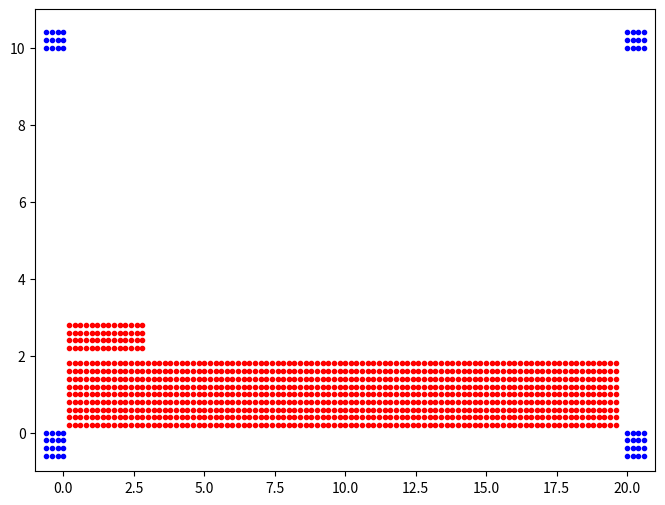

Reproduce this figure in Python.
"""SPH class to find nearest neighbours..."""

from itertools import count
import matplotlib.pyplot as plt
import numpy as np
from matplotlib import animation


class SPH_main(object):
    """Primary SPH object"""

    def __init__(self):
        self.h = 0.0
        self.h_fac = 0.0
        self.dx = 0.0

        self.dt = 0.0
        self.t0 = 0.0
        self.t_max = 0.0

        self.min_x = np.zeros(2)
        self.max_x = np.zeros(2)
        self.min_x_with_boundary = np.zeros(2)
        self.max_x_with_boundary = np.zeros(2)
        self.max_list = np.zeros(2, int)

        self.particle_list = []
        self.search_grid = np.empty((0, 0), object)

        # Physical properties
        self.mu = 0.001  # in Pa s
        self.rho0 = 1000  # kg / m^3
        self.g = 9.81  # m^2 s^-2
        self.c0 = 20  # m s ^-1
        self.gamma = 7

    def set_values(self, min_x=(0.0, 0.0), max_x=(20, 10), dx=0.2, h_fac=1.3, t0=0.0, t_max=0.3):
        """Set simulation parameters."""

        self.min_x[:] = min_x
        self.max_x[:] = max_x
        self.dx = dx
        self.h_fac = h_fac
        self.h = self.dx * self.h_fac

        self.dt = 0.1 * (self.h / self.c0)
        self.t0 = t0
        self.t_max = t_max

    def initialise_grid(self):
        """Initalise simulation grid."""

        """Increases the minimum and maximum to account for the virtual particle padding that is required at boundaries"""
        self.min_x = self.min_x - 2.0 * self.h
        self.max_x = self.max_x + 2.0 * self.h

        """Calculates the size of the array required to store the search array"""
        self.max_list = np.array((self.max_x - self.min_x) / (2.0 * self.h) + 1,
                                 int)
        self.search_grid = np.empty(self.max_list, object)

    def place_points(self, xmin, xmax):
        """Place points in a rectangle with a square spacing of size dx"""
        inner_xmin = xmin + 2 * self.h
        inner_xmax = xmax - 2 * self.h

        # Add boundary particles
        for i in np.arange(inner_xmin[0] - 3*self.dx, inner_xmax[0] + 3*self.dx, self.dx):  # Maybe change to 2*dx for 3 boundary points
            for j in np.arange(inner_xmin[1] - 3*self.dx, inner_xmax[1] + 3*self.dx, self.dx):
                if not inner_xmin[0] < i < inner_xmax[0] and not inner_xmin[1] < j < inner_xmax[1]:
                    x = np.array([i, j])
                    particle = SPH_particle(self, x)
                    particle.calc_index()
                    particle.boundary = True
                    self.particle_list.append(particle)

        # Add fluid particles
        for i in np.arange(inner_xmin[0] + self.dx, inner_xmax[0] - self.dx, self.dx):  # X [0+dx : inner_xmax-dx]
            for j in np.arange(self.min_x_with_boundary[1] + self.dx, 2, self.dx):  # Y [0+dx : 2]
                    x = np.array([i, j])
                    particle = SPH_particle(self, x)
                    particle.calc_index()
                    self.particle_list.append(particle)

        for i in np.arange(inner_xmin[0] + self.dx, 3, self.dx):  # X [0+dx : 3]
            for j in np.arange(2 + self.dx, 3, self.dx):  # Y [2+dx : 2 + 3]
                    x = np.array([i, j])
                    particle = SPH_particle(self, x)
                    particle.calc_index()
                    self.particle_list.append(particle)

    def allocate_to_grid(self):
        """Allocate all the points to a grid in order to aid neighbour searching"""
        for i in range(self.max_list[0]):
            for j in range(self.max_list[1]):
                self.search_grid[i, j] = []

        for cnt in self.particle_list:
            # Keep in mind, list_num is bucket coordinates
            self.search_grid[cnt.list_num[0], cnt.list_num[1]].append(cnt)

    def neighbour_iterate(self, part):
        """Find all the particles within 2h of the specified particle"""
        # save neighbours (particles j) of particles i
        neighbours = []
        for i in range(max(0, part.list_num[0] - 1),
                       min(part.list_num[0] + 2, self.max_list[0])):
            for j in range(max(0, part.list_num[1] - 1),
                           min(part.list_num[1] + 2, self.max_list[1])):
                for other_part in self.search_grid[i, j]:
                    if part is not other_part:
                        dn = part.x - other_part.x
                        dist = np.sqrt(np.sum(dn ** 2))
                        if dist < 2.0 * self.h:
                            neighbours.append(other_part)
                            print("id:", other_part.id, "dn:", dn)
        return neighbours

    def diff_W(self, part, other_part):
        dn = part.x - other_part.x  # dn is r_ij (vector)
        dist = np.sqrt(np.sum(dn ** 2))  # dist is |r_ij| (scalar)
        q = dist / self.h
        dw = 0
        if 0 <= q <= 1:
            dw = (10 / (7 * np.pi * self.h ** 2)) * ((-3 * dn)/self.h**2 + (9/4) * (dist * dn) / self.h**3)
        if 1 <= q <= 2:
            dw = (10 / (7 * np.pi * self.h ** 2)) * ((-1/4) * (3 * dist * dn) / self.h**3 +
                                                     (3 * dn)/self.h**2 - (3/self.h**3) * (dn / dist))
        if 2 < q:
            dw = 0
        return dw

    def grad_W(self, part, other_part):
        dn = part.x - other_part.x  # dn is r_ij (vector)
        dist = np.sqrt(np.sum(dn ** 2))  # dist is |r_ij| (scalar)
        e_ij = dn / dist
        q = dist / self.h
        dw = 0
        if 0 <= q <= 1:
            dw = (10 / (7 * np.pi * self.h ** 2)) * ((-3 * dn)/self.h**2 + (9/4) * (dist * dn) / self.h**3)
        if 1 <= q <= 2:
            dw = (10 / (7 * np.pi * self.h ** 2)) * ((-1/4) * (3 * dist * dn) / self.h**3 +
                                                     (3 * dn)/self.h**2 - (3/self.h**3) * (dn / dist))
        if 2 < q:
            dw = 0
        return dw * e_ij

    def navier_cont(self, part, neighbours):
        # Set acceleration to 0 initially for sum
        a = 0
        # Set derivative of density to 0 initially for sum
        D = 0
        for nei in neighbours:
            # Calculate distance between 2 points
            r = part.x - nei.x
            dist = np.sqrt(np.sum(r ** 2))
            # Calculate the difference of velocity
            v = part.v - nei.v
            # Calculate acceleration of particle
            a += -(nei.m * ((part.P / part.rho ** 2) + (nei.P / nei.rho ** 2)) * self.grad_W()) + \
                 self.mu * (nei.m * ((1 / part.rho ** 2) + (nei.P / nei.rho ** 2)) * self.diff_W() * (v / dist)) + self.g
            # normal
            e = r / dist
            # Calculate the derivative of the density
            D += nei.m * np.dot(self.diff_W() * v, e)
        return a, D

    def forward_euler(self, part, t0, t_max):
        x_all = [part.x]
        v_all = [part.v]
        rho_all = [part.rho]
        t_all = [t0]
        x = part.x
        v = part.v
        rho = part.rho
        t = t0
        while t < t_max:
            x = x + self.dt * v
            v = v + self.dt * part.a
            rho = rho + self.dt * part.D
            t = t + self.dt
            x_all.append(x)
            v_all.append(v)
            rho_all.append(rho)
            t_all.append(t)
        return t, x, v, rho

    def simulate(self):
        # We are returning a list of particles per time step in a list of lists

        particles_times = []
        for particle in self.particle_list:
            # Get neighbours of particle
            neighbours = self.neighbour_iterate(particle)
            # Navier stokes equation
            a, D = self.navier_cont(particle, neighbours)
            # Set the acceleration and derivative of density
            particle.a = a
            particle.D = D
            # Forward euler step in time
            t_all, x_all, v_all, rho_all = self.forward_euler(particle, self.t0, self.t_max)

            particles = [None] * len(t_all)
            for i in range(len(t_all)):
                particle.x = x_all[i]
                particle.v = v_all[i]
                particle.rho = rho_all[i]
                dict[t_all[i]].append(particle)

        return particles_times
                        
    def output_particle(self):
        x_value_bound = []
        y_value_bound = []
        x_value = []
        y_value = []
        for part in self.particle_list:
            if part.boundary==True:
                x_value_bound.append(part.x[0])
                y_value_bound.append(part.x[1])
            else:
                x_value.append(part.x[0])
                y_value.append(part.x[1])
        return [x_value, y_value, x_value_bound, y_value_bound]


class SPH_particle(object):
    """Object containing all the properties for a single particle"""

    _ids = count(0)

    def __init__(self, main_data=None, x=np.zeros(2)):
        self.id = next(self._ids)
        self.main_data = main_data
        self.x = np.array(x)
        self.v = np.zeros(2)
        self.a = np.zeros(2)
        self.D = 0
        self.rho = 0.0
        self.P = 0.0
        self.m = main_data.dx ** 2 * main_data.rho0  # initial mass depends on the initial particle spacing
        self.boundary = False  # Particle by default is not on the boundary

    def calc_index(self):
        """Calculates the 2D integer index for the particle's location in the search grid"""
        # Calculates the bucket coordinates
        self.list_num = np.array((self.x - self.main_data.min_x) /
                                 (2.0 * self.main_data.h), int)

    def B(self):
        return (self.main_data.rho0 * self.main_data.c0 ** 2) / self.main_data.gamma

    def calc_P(self):
        """
        Equation of state
        System is assumed slightly compressible
        """
        rho0 = self.main_data.rho0
        gamma = self.main_data.gamma
        return self.B() * ((self.rho / rho0) ** gamma - 1)


"""Create a single object of the main SPH type"""
domain = SPH_main()

"""Calls the function that sets the simulation parameters"""
domain.set_values()
"""Initialises the search grid""" 
domain.initialise_grid()

"""Places particles in a grid over the entire domain - In your code you will need to place the fluid particles in only the appropriate locations"""
domain.place_points(domain.min_x, domain.max_x)

"""This is only for demonstration only - In your code these functions will need to be inside the simulation loop"""
"""This function needs to be called at each time step (or twice a time step if a second order time-stepping scheme is used)"""
domain.allocate_to_grid()
"""This example is only finding the neighbours for a single partle - this will need to be inside the simulation loop and will need to be called for every particle"""
domain.neighbour_iterate(domain.particle_list[100])

a = domain.output_particle()

fig = plt.figure(figsize=(8, 6))
ax1 = fig.add_subplot(111)
ax1.plot(a[0], a[1], 'r.', )
ax1.plot(a[2], a[3], 'b.', )
ax1.set_xlim(-1, 21)
ax1.set_ylim(-1, 11)

"""
fig = plt.figure()
ax1 = fig.add_subplot(1,1,1)
line, = ax1.plot([], [], lw=2)
"""